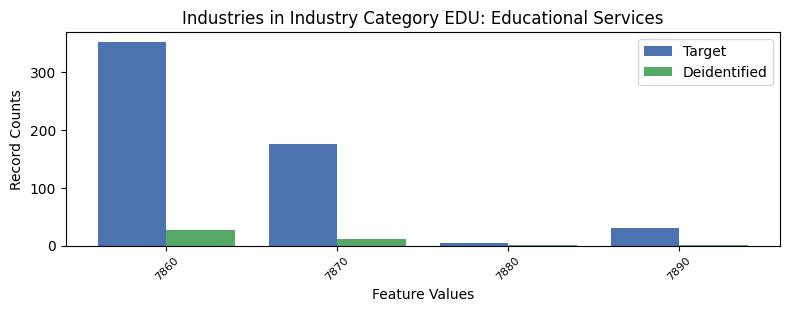

Source data for this figure (header and first rows):
, INDP, count_target, count_deidentified
1, 7860, 352, 27
0, 7870, 176, 12
3, 7880, 5, 1
2, 7890, 31, 1
